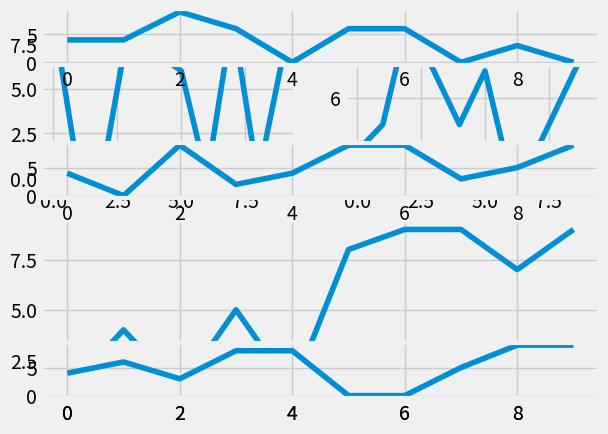

Python code for this plot:
#!/usr/bin/env python3
# _*_ coding: utf-8 _*_
import random
import matplotlib.pyplot as plt
from matplotlib import style

style.use('fivethirtyeight')

fig = plt.figure()

def create_plots():
    xs = []
    ys = []

    for i in range(10):
        x = i
        y = random.randrange(10)

        xs.append(x)
        ys.append(y)
    return xs, ys
ax1 = fig.add_subplot(221)
ax2 = fig.add_subplot(222)
ax3 = fig.add_subplot(212)

x, y = create_plots()
ax1.plot(x, y)

x, y = create_plots()
ax2.plot(x, y)

x,y = create_plots()
ax3.plot(x, y)
plt.show()

ax1 = plt.subplot2grid((6,1),(0,0), rowspan=1, colspan=1)
ax2 = plt.subplot2grid((6,1),(2,0), rowspan=1, colspan=1)
ax3 = plt.subplot2grid((6,1),(5,0), rowspan=1, colspan=1)

x, y = create_plots()
ax1.plot(x, y)

x, y = create_plots()
ax2.plot(x, y)

x,y = create_plots()
ax3.plot(x, y)

plt.show()



